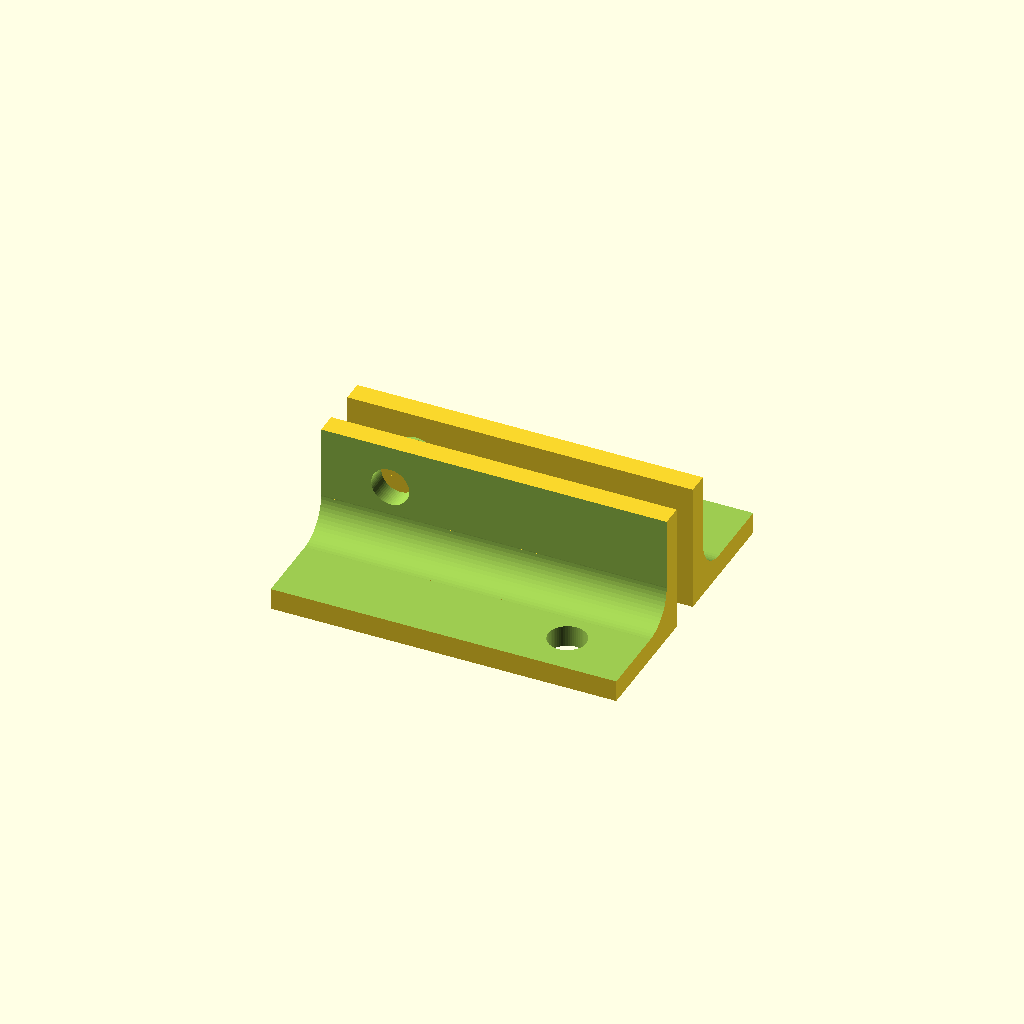
Cell 1: rendered with the file's own defaults.
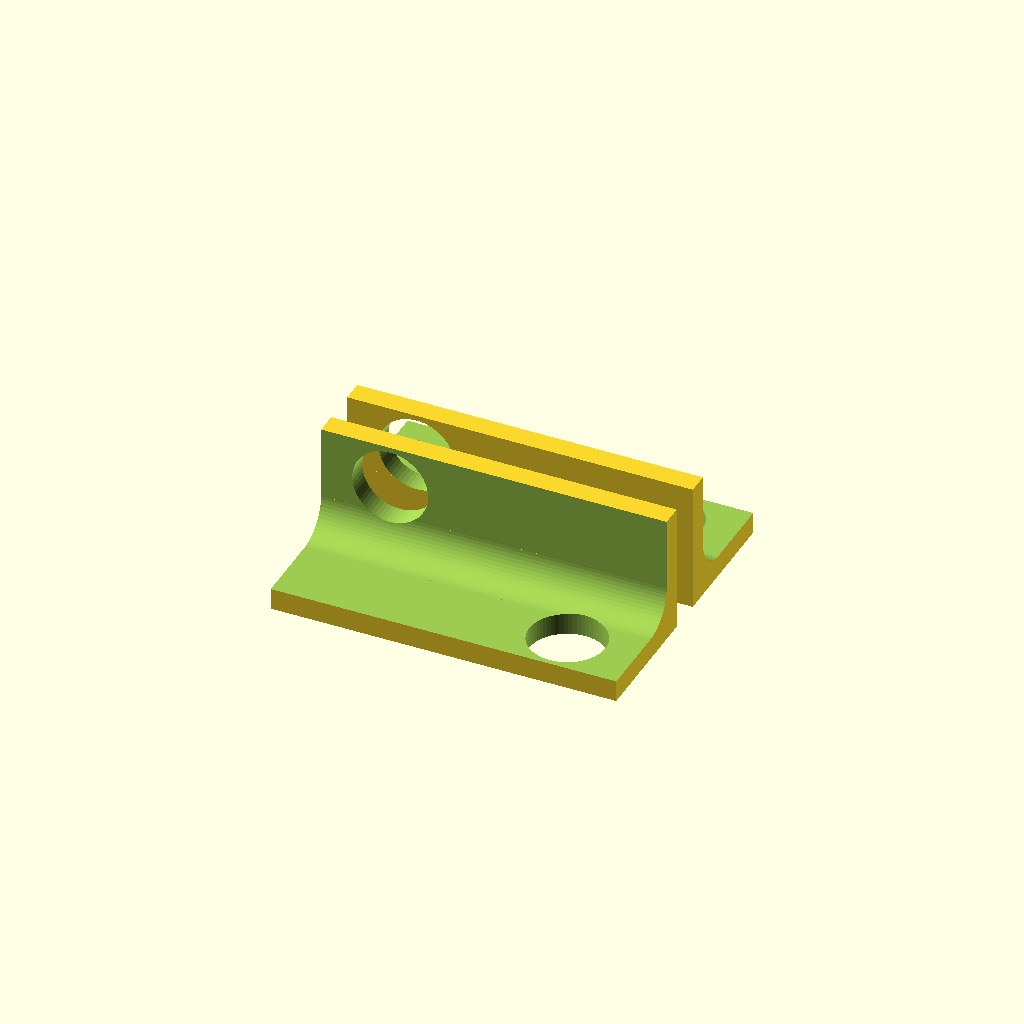
Cell 2: SCREW_RADIUS = 4.4 (everything else at default).
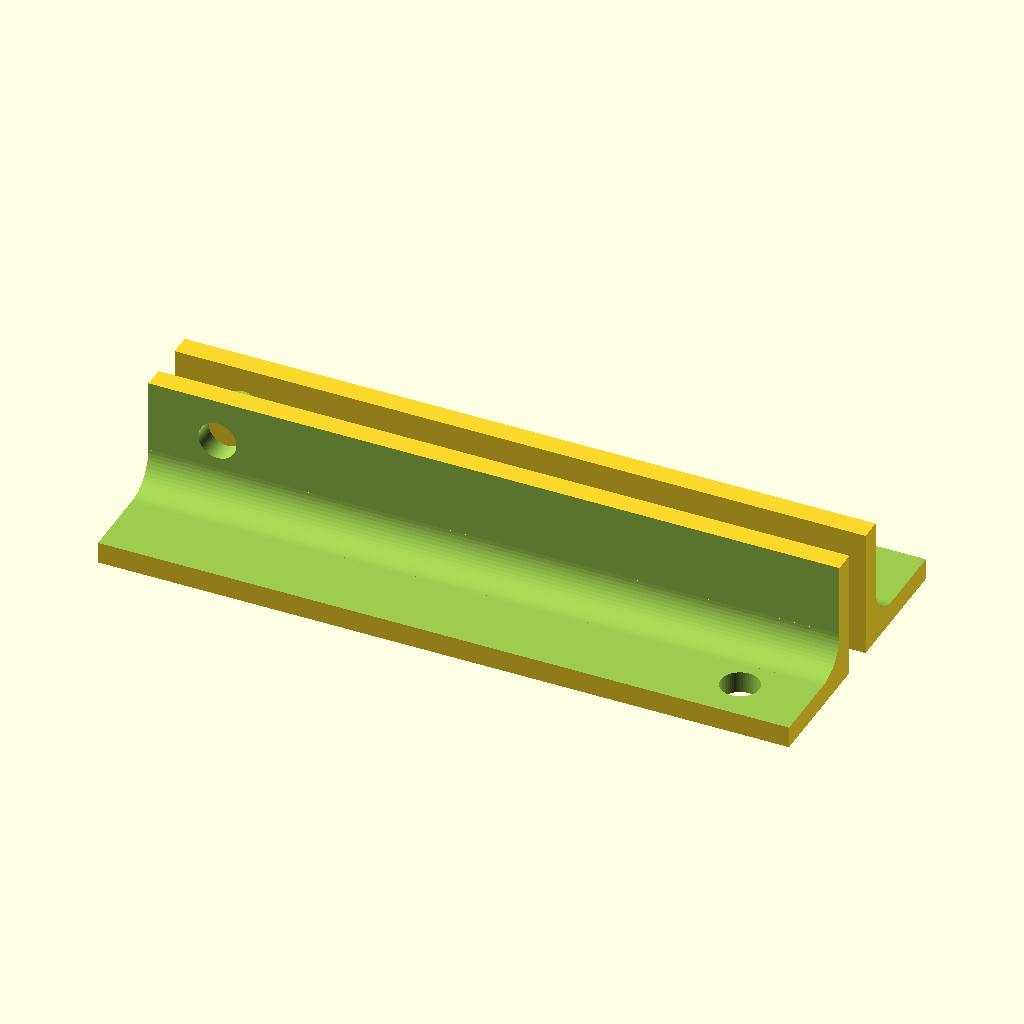
Cell 3: the same model with LENGTH = 80.
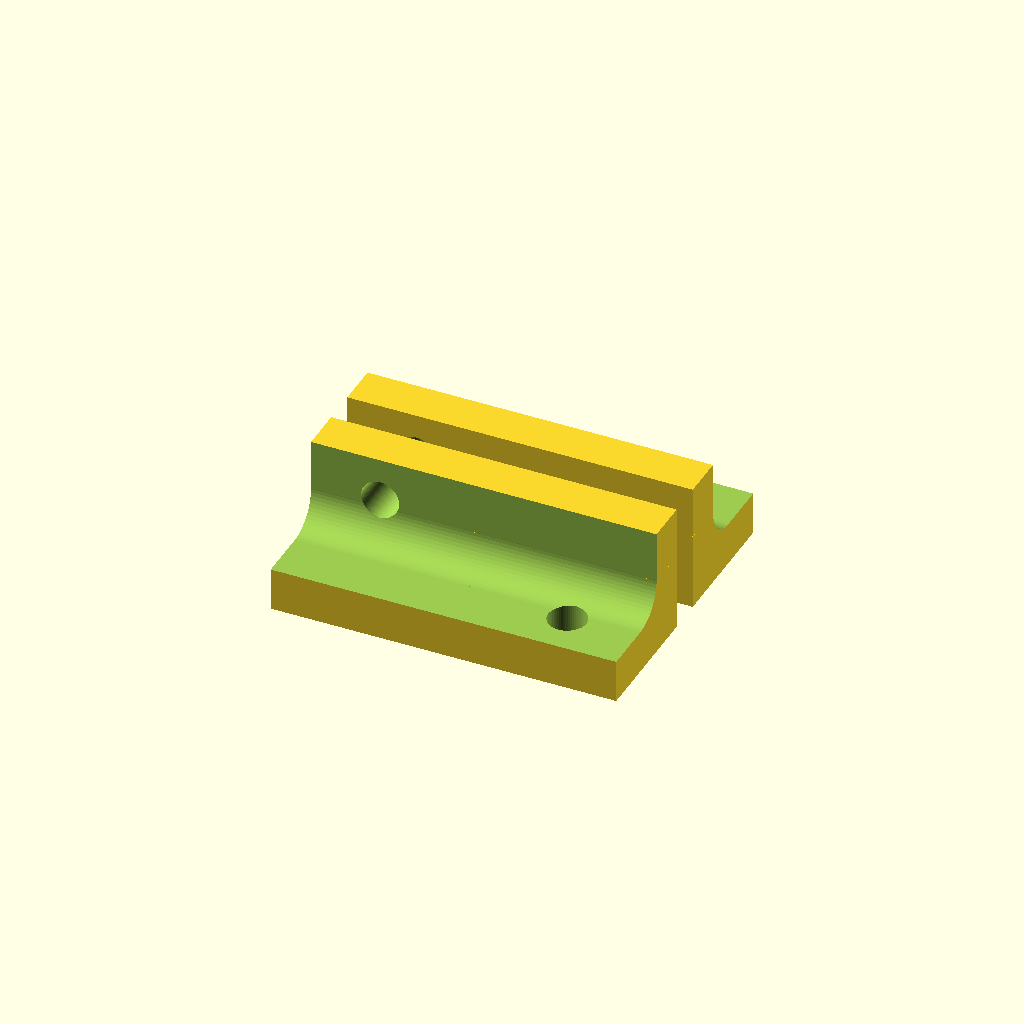
Cell 4: the same model with THICKNESS = 5.
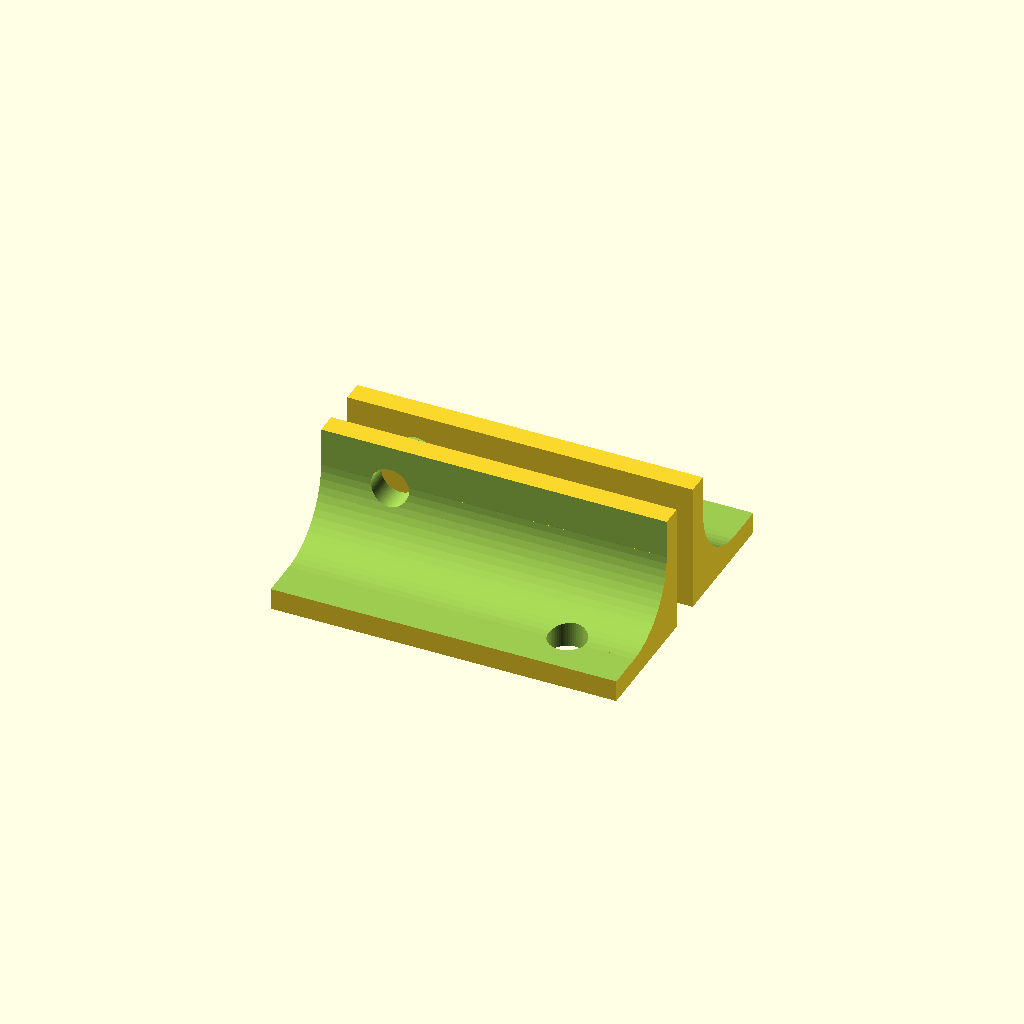
Cell 5: the same model with BEVEL_RADIUS = 8.
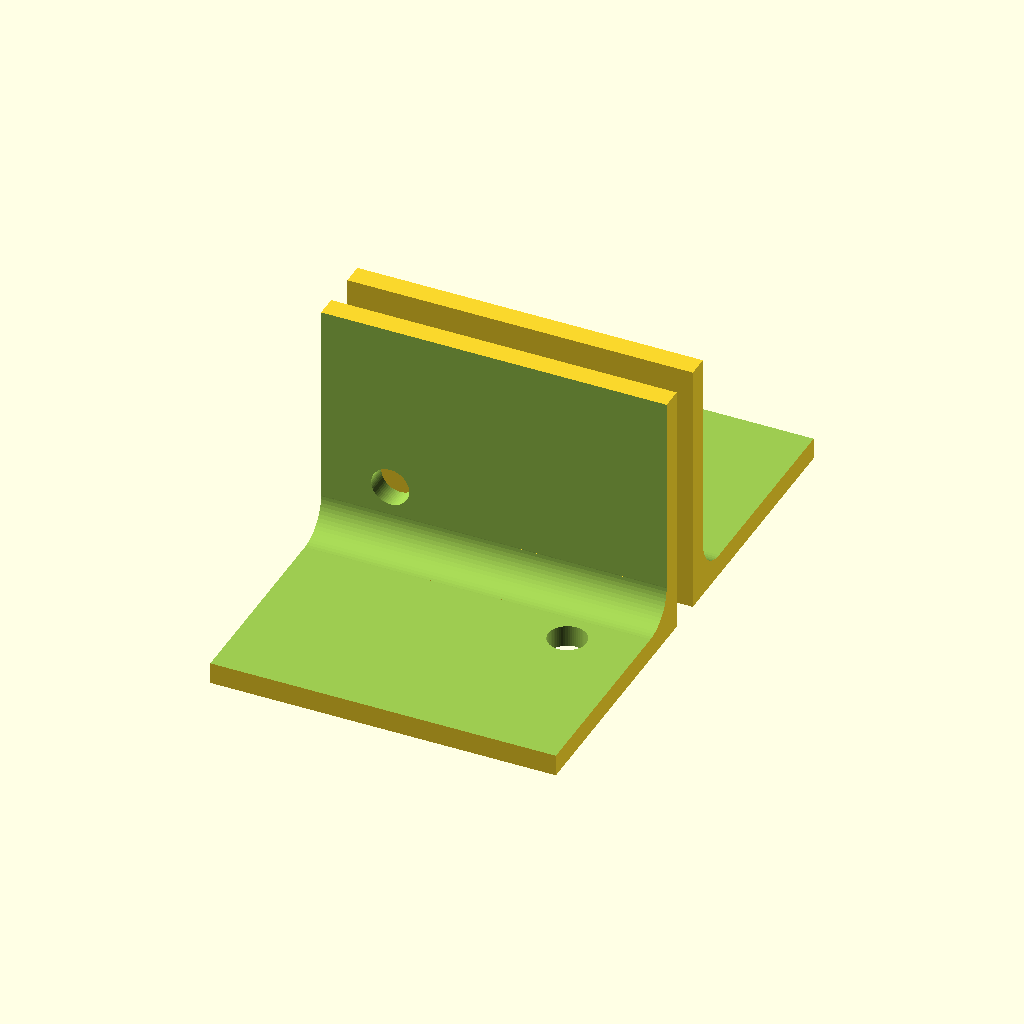
Cell 6 — WIDTH set to 30, the other parameters unchanged.
All cells are drawn from one camera (rotation 55°, 0°, 25°, orthographic, colour scheme Cornfield), so only the parameter changes between them.
The OpenSCAD source (cubby-bracket/cubby-bracket.scad):
////////////////////////////////////////////////////////////////////////////////
// A special L bracket I used when building a storage cubby in the TV delete
// Copyright 2025-2026 Daniel Azuma
////////////////////////////////////////////////////////////////////////////////

////////////////////////////////////////////////////////////////////////////////
// You can adjust some parameters here.

// Which target to render. Possible values include:
// "all-pieces", "left-bracket", "right-bracket".
TARGET = "all-pieces";

SCREW_RADIUS = 2.2;
LENGTH = 40;
THICKNESS = 2.5;
BEVEL_RADIUS = 4;
WIDTH = 15;
HOLE_HOFFSET = 8;
HOLE_VOFFSET = 10;
CIRCLE_SIDES = 60;
EPSILON = 0.1;
OBJECT_SPACING = 2;

////////////////////////////////////////////////////////////////////////////////
// Model implementation

module bracket() {
  difference() {
    union() {
      difference() {
        translate([0, WIDTH/2, WIDTH/2]) {
          cube([LENGTH, WIDTH, WIDTH], center = true);
        }
        translate([0, WIDTH/2 + THICKNESS, WIDTH/2 + THICKNESS]) {
          cube([LENGTH + EPSILON, WIDTH, WIDTH], center = true);
        }
      }
      difference() {
        width2 = THICKNESS + BEVEL_RADIUS;
        translate([0, width2/2, width2/2]) {
          cube([LENGTH, width2, width2], center = true);
        }
        translate([0, width2, width2]) {
          rotate([0, 90, 0]) {
            cylinder(h = LENGTH + EPSILON, r = BEVEL_RADIUS, center = true, $fn = CIRCLE_SIDES);
          }
        }
      }
    }
    translate([HOLE_HOFFSET - LENGTH/2, 0, HOLE_VOFFSET]) {
      rotate([90, 0, 0]) {
        cylinder(h = WIDTH, r = SCREW_RADIUS, center = true, $fn = CIRCLE_SIDES);
      }
    }
    translate([LENGTH / 2 - HOLE_HOFFSET, HOLE_VOFFSET, 0]) {
      cylinder(h = WIDTH, r = SCREW_RADIUS, center = true, $fn = CIRCLE_SIDES);
    }
  }
}

////////////////////////////////////////////////////////////////////////////////
// Rendering

module left_bracket() {
  translate([0, OBJECT_SPACING, 0]) {
    bracket();
  }
}

module right_bracket() {
  translate([0, -OBJECT_SPACING, 0]) {
    mirror([0, 1, 0]) {
      bracket();
    }
  }
}

if (TARGET == "all-pieces") {
  left_bracket();
  right_bracket();
}
else if (TARGET == "left-bracket") {
  left_bracket();
}
else if (TARGET == "right-bracket") {
  right_bracket();
}
else {
  echo("ERROR: Unknown TARGET value: ", TARGET);
}
Customizer parameters (derived from the source; name, type, default, range or options):
TARGET: string, default "all-pieces"
SCREW_RADIUS: number, default 2.2
LENGTH: number, default 40
THICKNESS: number, default 2.5
BEVEL_RADIUS: number, default 4
WIDTH: number, default 15
HOLE_HOFFSET: number, default 8
HOLE_VOFFSET: number, default 10
CIRCLE_SIDES: number, default 60
EPSILON: number, default 0.1
OBJECT_SPACING: number, default 2
